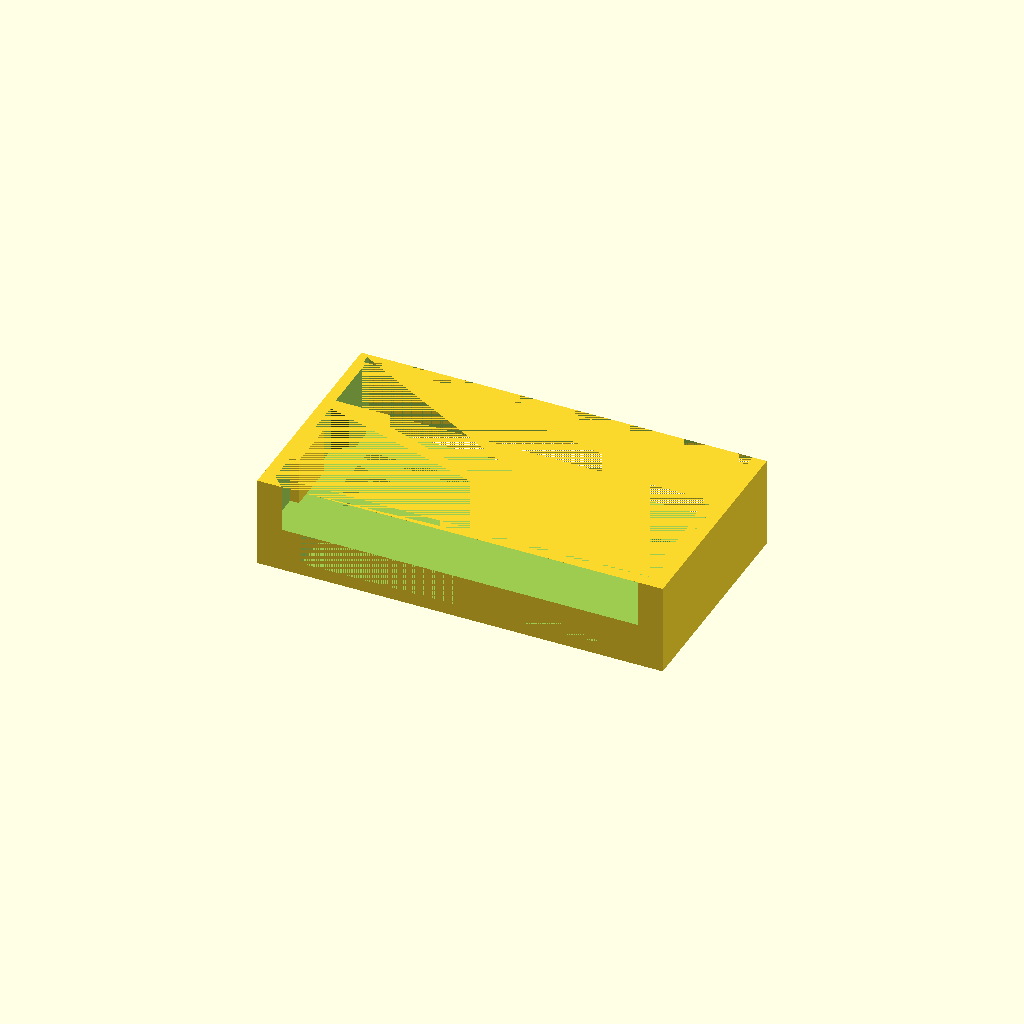
Cell 1 — every parameter at its default value.
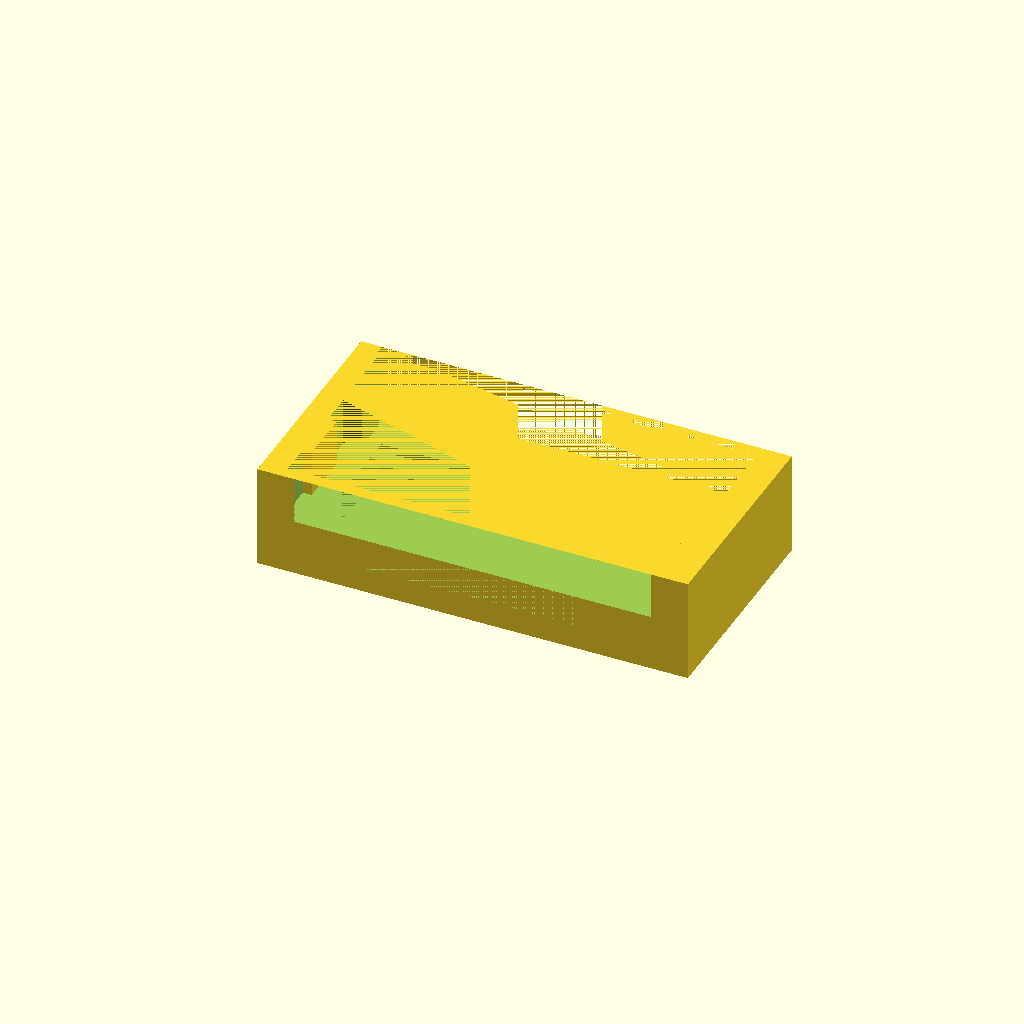
Cell 2 — wall set to 8, the other parameters unchanged.
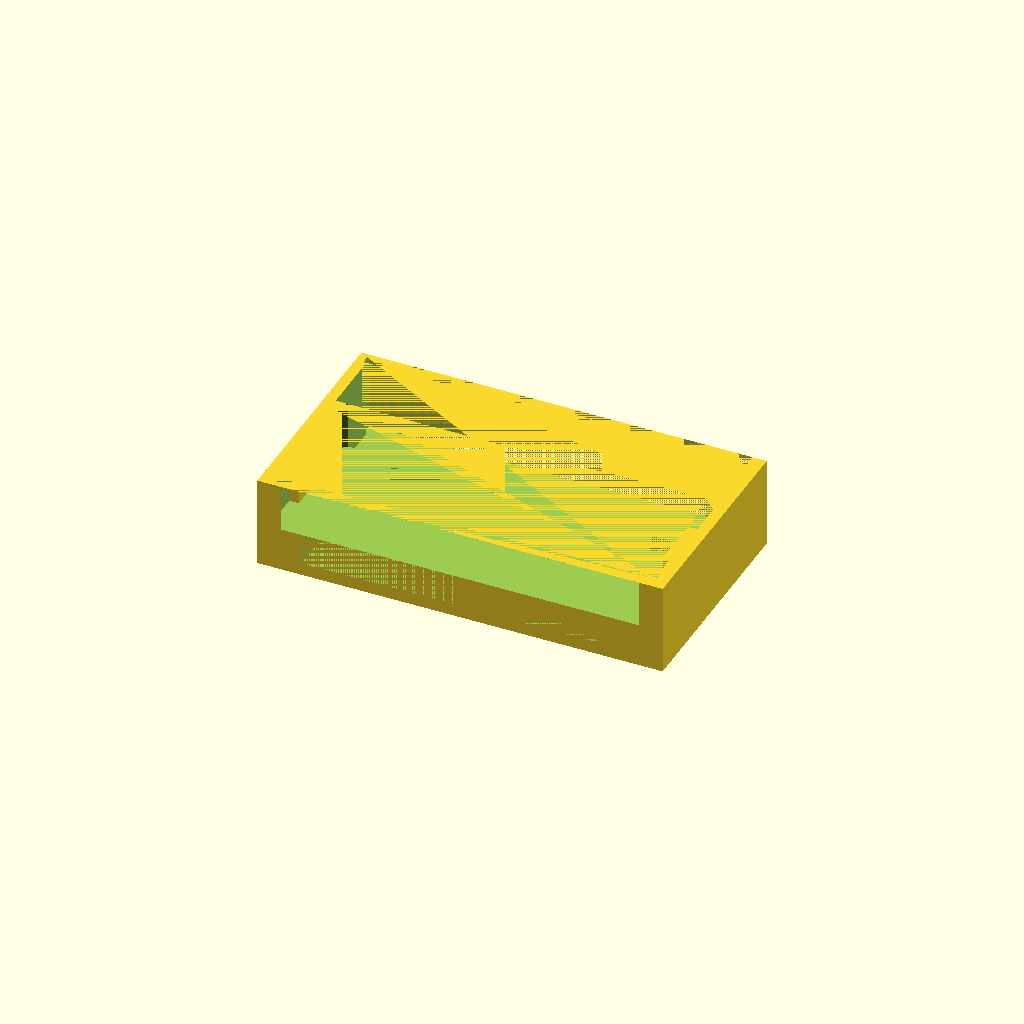
Cell 3 — gap set to 0.4, the other parameters unchanged.
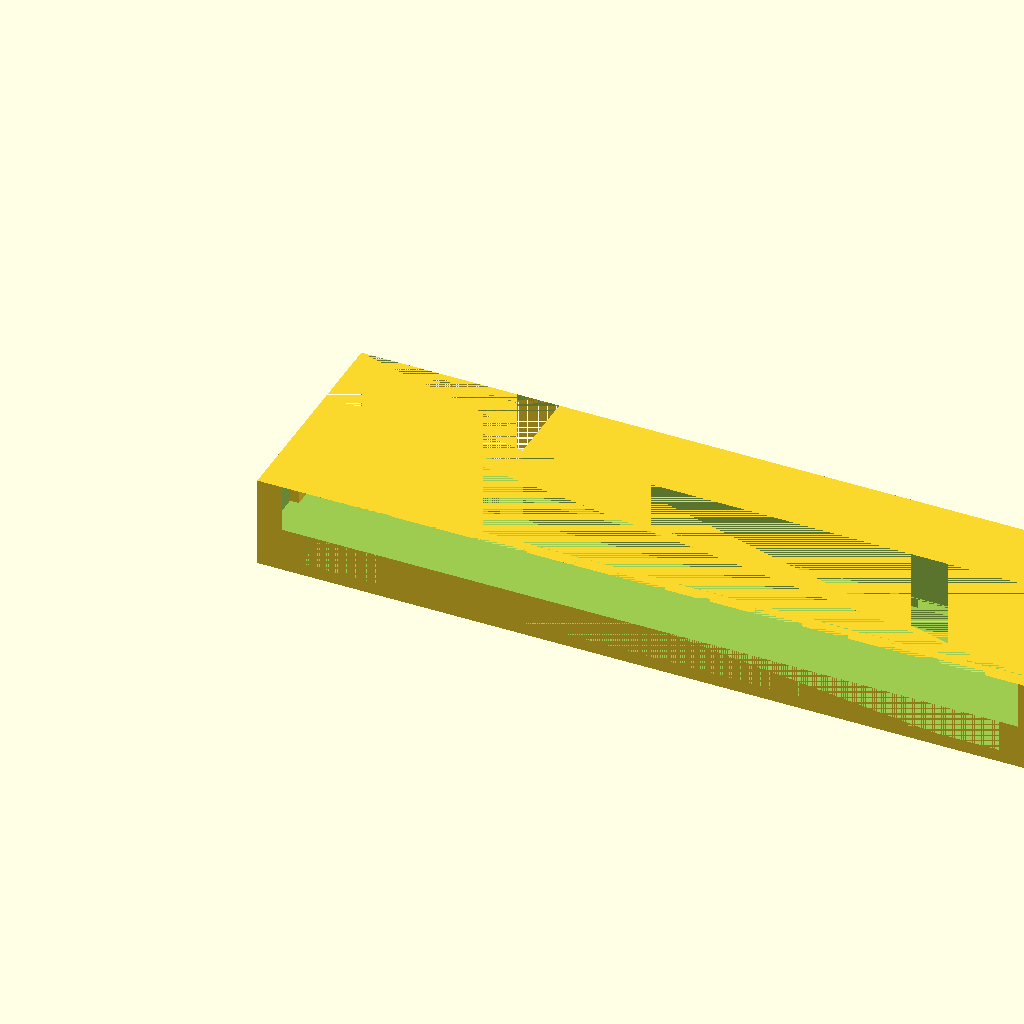
Cell 4: the same model with cooler_x = 242.
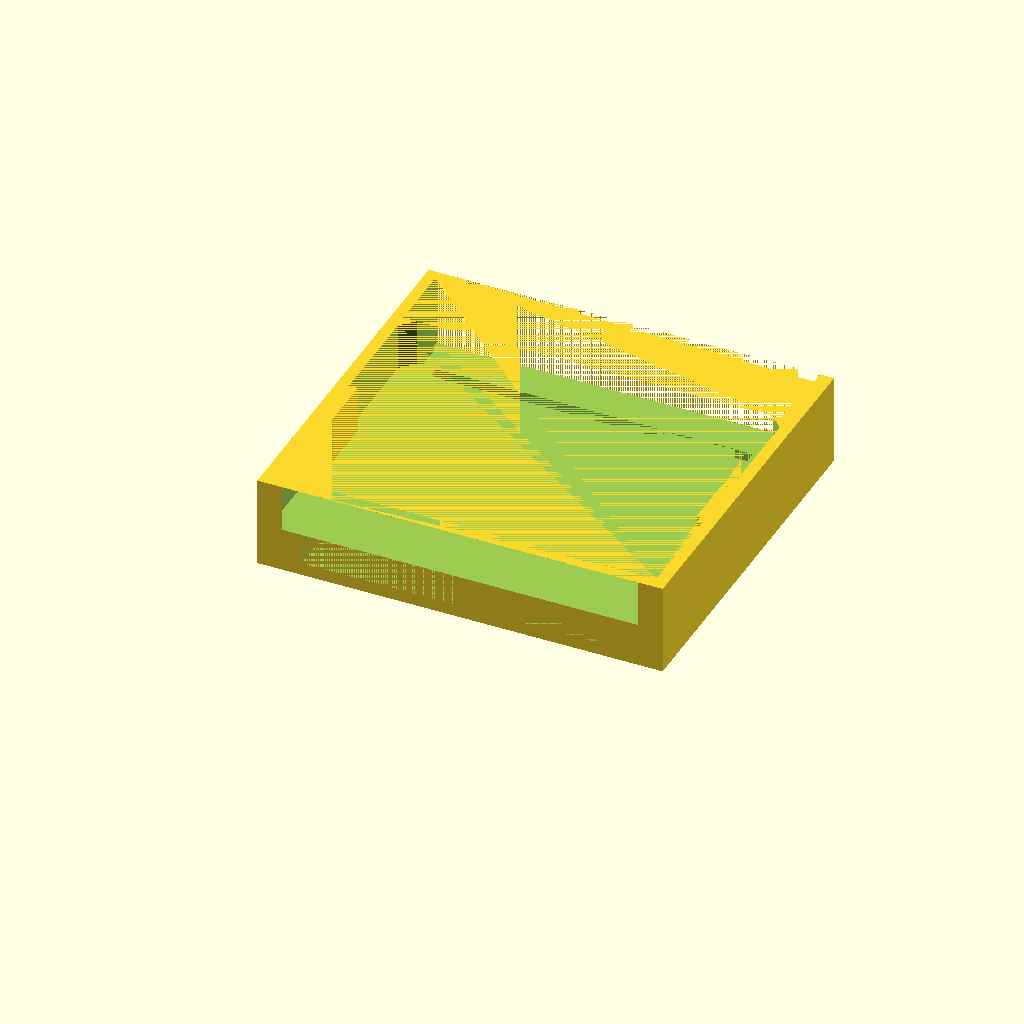
Cell 5 — cooler_y set to 92, the other parameters unchanged.
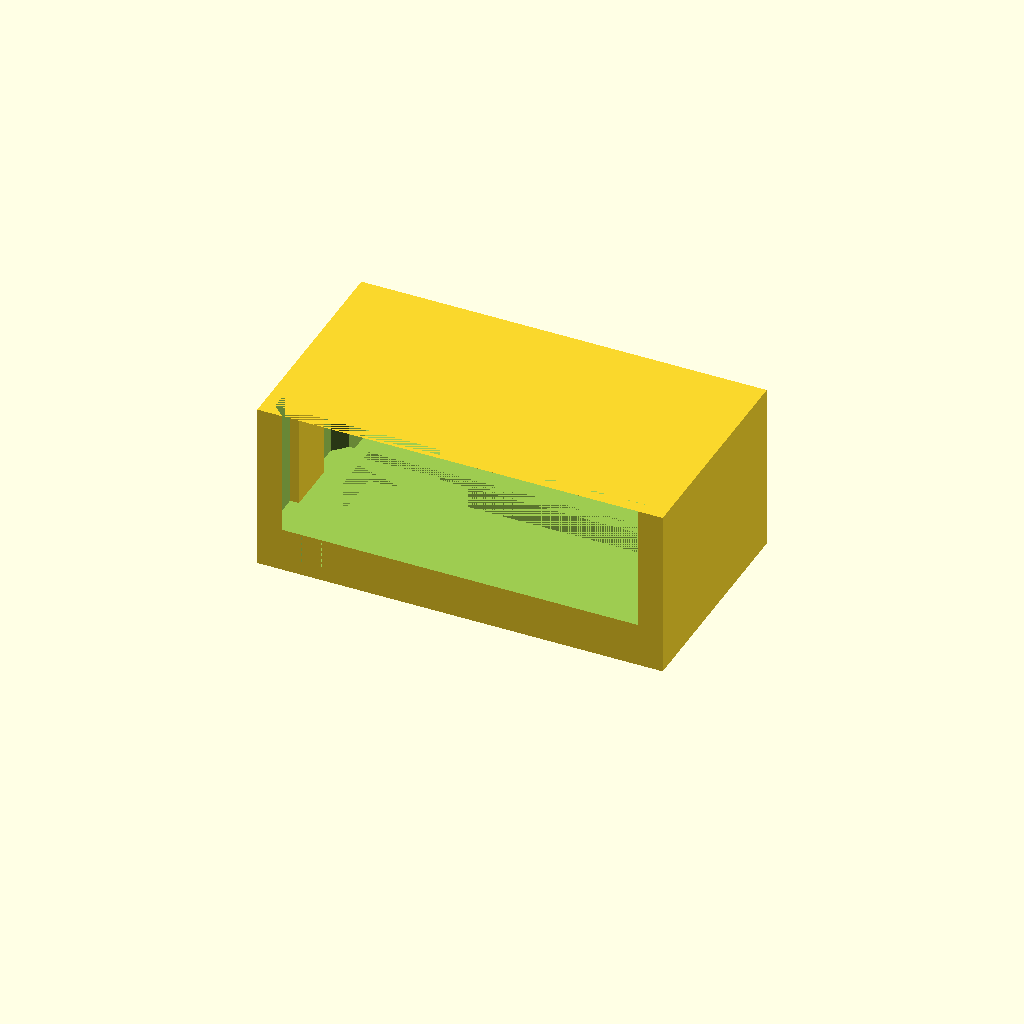
Cell 6: cooler_z = 50 (everything else at default).
One fixed orthographic camera (rotation 55°, 0°, 25°; colour scheme Cornfield) for every cell.
OpenSCAD source file openscad/cloud_chamber_top.scad:
wall = 4;
gap = 0.2;
cooler_x = 121;
cooler_y = 46;
cooler_z = 25;
cooler_45 = 6;
cooler_gap_x = 2.6;
cooler_gap_y = 17;
cooler_pins_offset_x = 10;
cooler_pins_z = 10;
fan_x = 120;
fan_y = 25;
fan_z = 25;
fan_hook_x = 1;
fan_hook_y = 4;
minkovsky_offset=(sqrt(pow(cooler_45,2)+pow(cooler_45,2)))/2;

cooler_case();

module cooler_case()
{
    difference()
    {
        cube([cooler_x+2*wall,cooler_y+fan_y,cooler_z+wall]);
        translate([wall,0,wall])
        {
            cooler();
        }
        translate([wall-abs(cooler_x-fan_x)/2,cooler_y,wall])
        {
            fan();
        }
    }
}

module fan()
{
    cube([fan_x,fan_y,fan_z]);
    translate([-fan_hook_x,fan_y-fan_hook_y,0])
    {
        cube([fan_x+2*fan_hook_x,fan_hook_y,fan_z]);
    }
}

module cooler()
{
    difference()
    {
        cooler_block();
        cooler_cutout();
    }
}

module cooler_block()
{
    // pins
    translate([cooler_pins_offset_x,0,0])
    {
        cube([cooler_x-2*cooler_pins_offset_x,cooler_y,cooler_pins_z]);
    }
    // cooler    
    translate([minkovsky_offset-gap,-gap,cooler_pins_z])
    {
        minkowski()
        {
            cube([cooler_x-2*minkovsky_offset+2*gap,cooler_y-2*minkovsky_offset+2*gap,(cooler_z-cooler_pins_z)/2]);
            rotate([0,0,45])
            {
                cube([cooler_45,cooler_45,(cooler_z-cooler_pins_z)/2]);
            }
        }
    }
}

module cooler_cutout()
{
    for(i=[-gap,cooler_x-cooler_gap_x])
    {
        translate([i,(cooler_y-cooler_gap_y)/2-gap,0])
        {
            cube([cooler_gap_x+gap,cooler_gap_y+gap,cooler_z]);
        }
    }
}
Customizer parameters (derived from the source; name, type, default, range or options):
wall: number, default 4
gap: number, default 0.2
cooler_x: number, default 121
cooler_y: number, default 46
cooler_z: number, default 25
cooler_45: number, default 6
cooler_gap_x: number, default 2.6
cooler_gap_y: number, default 17
cooler_pins_offset_x: number, default 10
cooler_pins_z: number, default 10
fan_x: number, default 120
fan_y: number, default 25
fan_z: number, default 25
fan_hook_x: number, default 1
fan_hook_y: number, default 4
